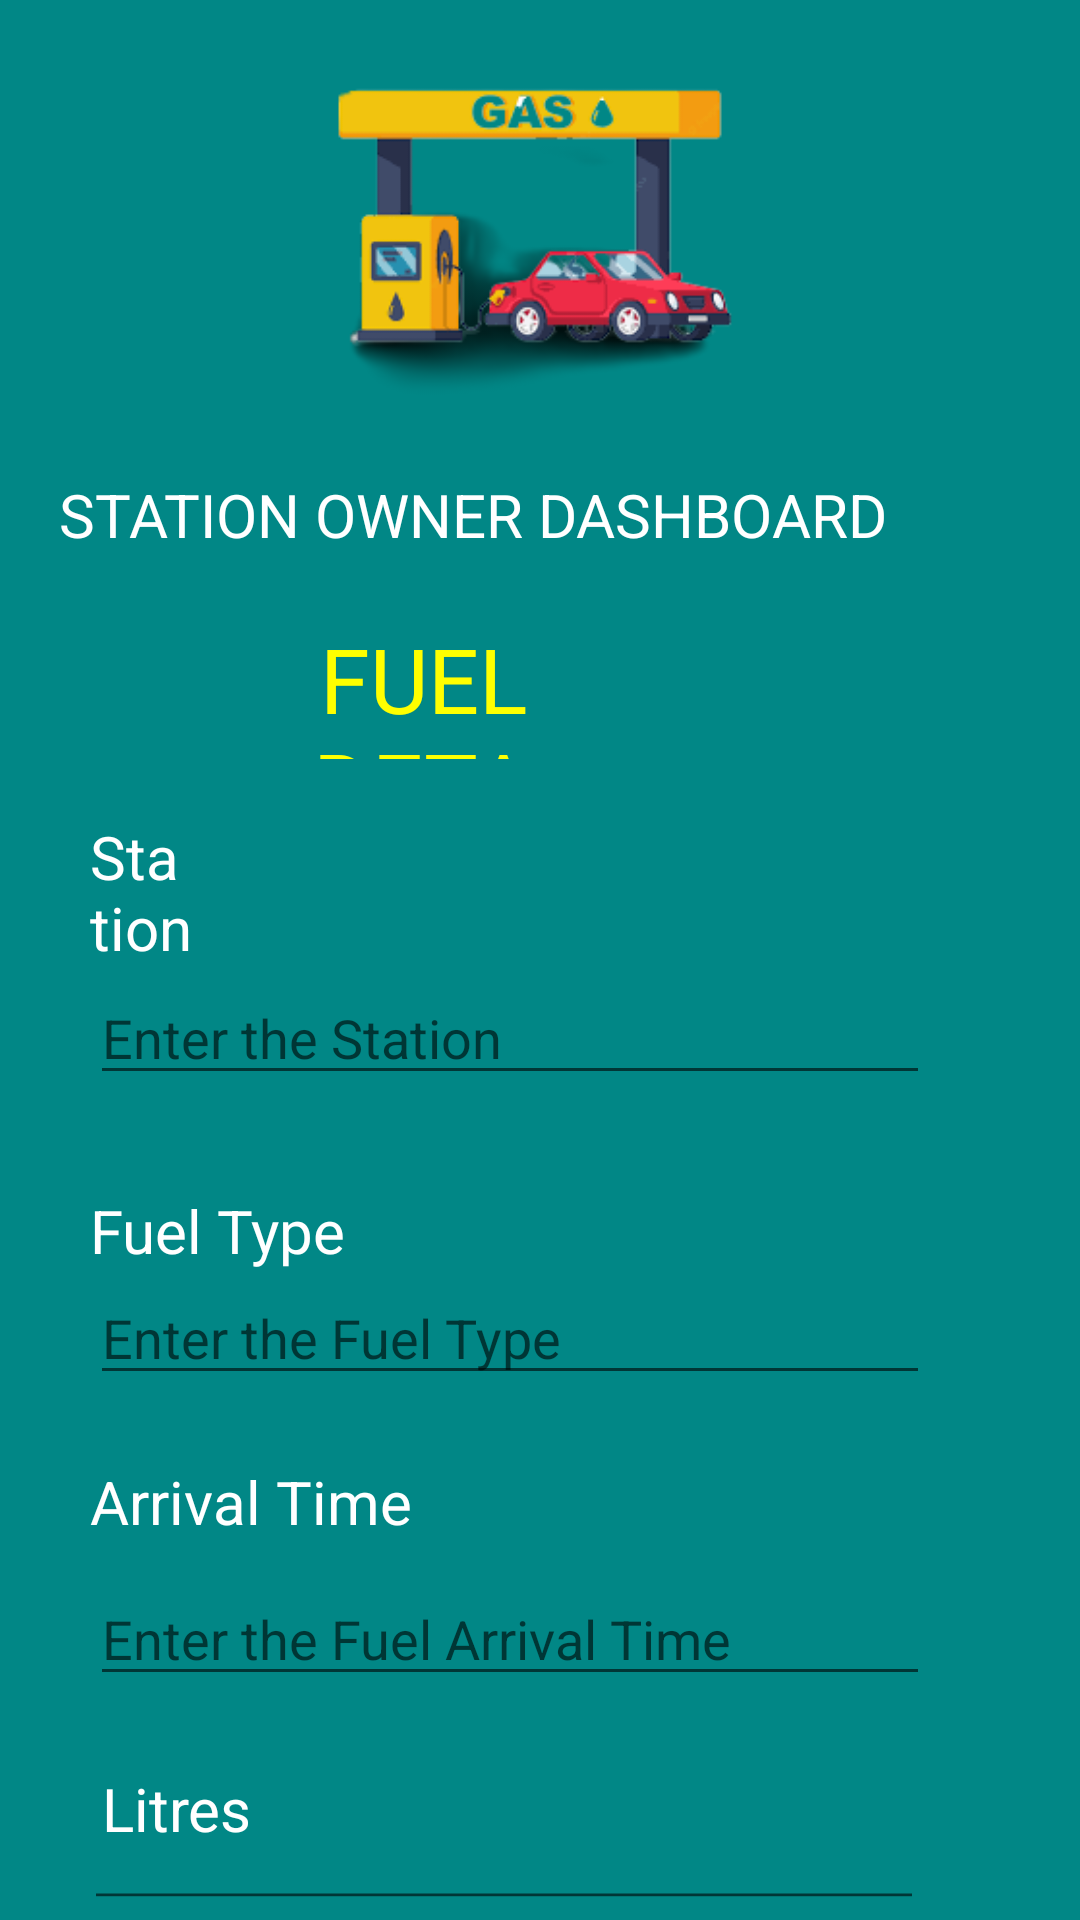

Here is an Android app screen rendered from its layout file. Give the layout XML and the strings, colors and styles it references.
<!-- AndroidManifest.xml: application theme Theme.AppCompat.Light -->
<!-- res/layout/station_owner.xml -->
<?xml version="1.0" encoding="utf-8"?>
<RelativeLayout xmlns:android="http://schemas.android.com/apk/res/android"
    xmlns:app="http://schemas.android.com/apk/res-auto"
    xmlns:tools="http://schemas.android.com/tools"
    android:layout_width="match_parent"
    android:layout_height="match_parent"
    android:background="@color/teal_700"
    tools:context=".MainActivity">

    <TextView
        android:id="@+id/signup_txt"
        android:layout_width="301dp"
        android:layout_height="wrap_content"
        android:layout_below="@+id/imageView"
        android:layout_alignParentEnd="true"
        android:layout_centerHorizontal="true"
        android:layout_marginTop="13dp"
        android:layout_marginEnd="52dp"
        android:text="@string/station_owner_title"
        android:textAlignment="center"
        android:textColor="#ffff"
        android:textSize="20sp" />

    <TextView
        android:id="@+id/textView2"
        android:layout_width="78dp"
        android:layout_height="47dp"
        android:layout_below="@+id/signup_txt"
        android:layout_alignStart="@+id/signup_txt"
        android:layout_alignEnd="@+id/signup_txt"
        android:layout_marginStart="95dp"
        android:layout_marginTop="21dp"
        android:layout_marginEnd="128dp"
        android:text="@string/station_subtitle"
        android:textColor="#FFFF00"
        android:textAlignment="center"
        android:textSize="30sp" />

    <TextView
        android:id="@+id/area_txt"
        android:layout_width="90dp"
        android:layout_height="wrap_content"
        android:layout_alignParentStart="true"
        android:layout_alignParentTop="true"
        android:layout_alignParentEnd="true"
        android:layout_marginStart="30dp"
        android:layout_marginTop="272dp"
        android:layout_marginEnd="295dp"
        android:text="Station"
        android:textColor="#ffff"
        android:textSize="20sp" />

    <com.google.android.material.textfield.TextInputLayout
        android:layout_width="match_parent"
        android:layout_height="wrap_content"
        android:layout_below="@+id/area_txt"
        android:layout_marginTop="-360dp">

    </com.google.android.material.textfield.TextInputLayout>

    <ImageView
        android:id="@+id/imageView"
        android:layout_width="207dp"
        android:layout_height="145dp"
        android:layout_alignParentStart="true"
        android:layout_alignParentEnd="true"
        android:layout_marginStart="99dp"
        android:layout_marginEnd="105dp"
        app:srcCompat="@drawable/station"
        tools:ignore="ImageContrastCheck" />

    <com.google.android.material.textfield.TextInputEditText
        android:layout_width="wrap_content"
        android:layout_height="wrap_content"
        android:layout_below="@+id/area_txt"
        android:layout_alignParentStart="true"
        android:layout_alignParentEnd="true"
        android:layout_marginStart="30dp"
        android:layout_marginTop="1dp"
        android:layout_marginEnd="50dp"
        android:hint="Enter the Station" />

    <com.google.android.material.textfield.TextInputEditText
        android:id="@+id/station_edt"
        android:layout_width="wrap_content"
        android:layout_height="wrap_content"
        android:layout_below="@+id/station_txt"
        android:layout_alignParentStart="true"
        android:layout_alignParentEnd="true"
        android:layout_marginStart="30dp"
        android:layout_marginTop="0dp"
        android:layout_marginEnd="50dp"
        android:hint="Enter the Fuel Type" />

    <com.google.android.material.textfield.TextInputEditText
        android:id="@+id/editText2"
        android:layout_width="wrap_content"
        android:layout_height="wrap_content"
        android:layout_below="@+id/textView7"
        android:layout_alignParentStart="true"
        android:layout_alignParentEnd="true"
        android:layout_marginStart="30dp"
        android:layout_marginTop="10dp"
        android:layout_marginEnd="50dp"
        android:hint="Enter the Fuel Arrival Time" />

    <com.google.android.material.textfield.TextInputEditText
        android:id="@+id/editText3"
        android:layout_width="wrap_content"
        android:layout_height="wrap_content"
        android:layout_below="@+id/textView8"
        android:layout_alignParentStart="true"
        android:layout_alignParentEnd="true"
        android:layout_marginStart="28dp"
        android:layout_marginTop="3dp"
        android:layout_marginEnd="52dp"
        android:hint="Enter the Fuel Liters" />

    <TextView
        android:id="@+id/station_txt"
        android:layout_width="223dp"
        android:layout_height="wrap_content"
        android:layout_below="@+id/area_txt"
        android:layout_alignParentStart="true"
        android:layout_alignParentEnd="true"
        android:layout_marginStart="30dp"
        android:layout_marginTop="74dp"
        android:layout_marginEnd="157dp"
        android:text="Fuel Type"
        android:textColor="#ffff"
        android:textSize="20dp" />

    <TextView
        android:id="@+id/textView7"
        android:layout_width="223dp"
        android:layout_height="wrap_content"
        android:layout_below="@+id/station_edt"
        android:layout_alignParentStart="true"
        android:layout_alignParentEnd="true"
        android:layout_marginStart="30dp"
        android:layout_marginTop="22dp"
        android:layout_marginEnd="153dp"
        android:text="Arrival Time"
        android:textColor="#ffff"
        android:textSize="20dp" />

    <TextView
        android:id="@+id/textView8"
        android:layout_width="223dp"
        android:layout_height="wrap_content"
        android:layout_below="@+id/editText2"
        android:layout_alignParentStart="true"
        android:layout_alignParentEnd="true"
        android:layout_marginStart="34dp"
        android:layout_marginTop="24dp"
        android:layout_marginEnd="149dp"
        android:text="Litres"
        android:textColor="#ffff"
        android:textSize="20dp" />

    <Button
        android:id="@+id/show_btn"
        android:layout_width="wrap_content"
        android:layout_height="35dp"
        android:layout_below="@+id/editText3"
        android:layout_alignParentStart="true"
        android:layout_alignParentEnd="true"
        android:layout_marginStart="25dp"
        android:layout_marginTop="29dp"
        android:layout_marginEnd="54dp"
        android:background="#ffff"
        android:text="Button"
        android:textColor="@color/teal_700" />

</RelativeLayout>
<!-- resources referenced by this layout -->
<resources>
  <color name="teal_700">#FF018786</color>
  <!-- drawable station: png bitmap (drawable, 21354 bytes) -->
  <string name="station_owner_title">STATION OWNER DASHBOARD</string>
  <string name="station_subtitle">FUEL DETAILS</string>
</resources>
